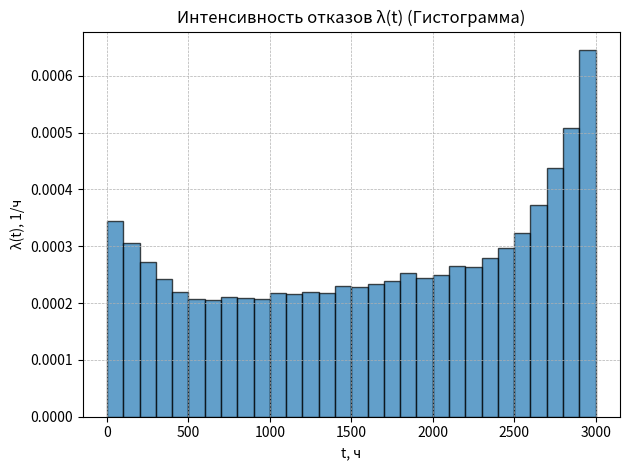
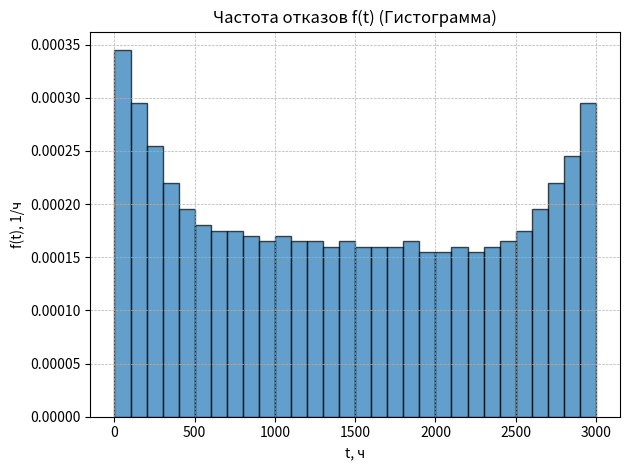
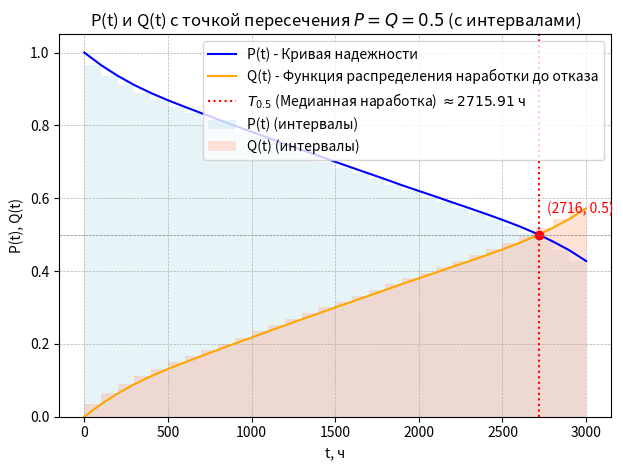

Source code (Python) for these figures, in order:
#!/usr/bin/env python3
# -*- coding: utf-8 -*-
"""
Расчёт показателей надёжности для Задачи 1 и построение графиков.
Формулы:
  n_start[0] = N0
  n_end[i]   = n_start[i] - Δn[i]
  λ_i        = Δn[i] / (n_start[i] * Δt)
  f_i        = Δn[i] / (N0 * Δt)
  P(t_end_i) = n_end[i] / N0,   Q = 1 - P
  
  T_cp_1 (до отказа всех объектов): T_cp = 1/n * Сумма(t_pi)
  T_cp_2 (из N0 отказало только n): T_cp = 1/n * [ Сумма(t_pi) + T * (N0 - n) ] = W_общ / n
  
Сохраняет CSV и PNG-графики в текущую папку.
"""

from dataclasses import dataclass
import argparse
import math
import csv
import pathlib
from typing import List, Tuple

import matplotlib.pyplot as plt


@dataclass
class Interval:
    t_start: int
    t_end: int
    base_dn: int

def make_intervals() -> List[Interval]:
    """Интервалы 0..3000 с шагом 100 и 'base' из таблицы (30 штук)."""
    bases = [
        50, 40, 32, 25, 20, 17, 16, 16, 15, 14,       # 0..1000
        15, 14, 14, 13, 14, 13, 13, 13, 14, 12,       # 1000..2000
        12, 13, 12, 13, 14, 16, 20, 25, 30, 40        # 2000..3000
    ]
    ints: List[Interval] = []
    t = 0
    for b in bases:
        ints.append(Interval(t, t + 100, b))
        t += 100
    return ints

def compute(N: int, N0: int, dt: int) -> Tuple[list, list]:
    """
    Возвращает список строк-результатов и накопительные величины:
    [общее_число_отказов, число_выживших_в_конце, общая_наработка_W_общ, W_отказавших].
    """
    intervals = make_intervals()
    rows = []
    n_start = N0
    cum_fail = 0
    total_working_hours = 0.0      # Общая наработка всех объектов (W_общ)
    failed_working_hours = 0.0     # Сумма наработок только отказавших объектов (Сумма t_pi)

    for k, iv in enumerate(intervals, start=1):
        dn = iv.base_dn + N
        n_end = n_start - dn
        if n_end < 0:
            raise ValueError(f"На интервале {iv.t_start}-{iv.t_end} число выживших стало отрицательным."
                             f" Проверьте параметры (N0={N0}, N={N}).")
        
        # Общая наработка на текущем интервале: n_start * dt
        total_working_hours += n_start * dt
        
        # Наработка отказавших объектов: dn * (t_start + dt/2) - (среднее по интервалу)
        # В интервальном анализе, каждый отказавший объект наработал t_mid
        t_mid = 0.5 * (iv.t_start + iv.t_end)
        failed_working_hours += dn * t_mid
        
        lam = dn / (n_start * dt)        # интенсивность отказов на интервале
        freq = dn / (N0 * dt)            # частота отказов
        P = n_end / N0                   # вероятность безотказной работы (к концу интервала)
        Q = 1.0 - P

        rows.append({
            "k": k,
            "t_start": iv.t_start,
            "t_end": iv.t_end,
            "t_mid": t_mid,
            "Δt": dt,
            "Δn": dn,
            "n_start": n_start,
            "n_end": n_end,
            "λ(t)": lam,
            "f(t)": freq,
            "P(t)": P,
            "Q(t)": Q
        })

        # подготовка к следующему интервалу
        n_start = n_end
        cum_fail += dn

    return rows, [cum_fail, n_start, total_working_hours, failed_working_hours]


def save_csv(rows: list, path: pathlib.Path):
    fieldnames = ["k", "t_start", "t_end", "t_mid", "Δt", "Δn",
                  "n_start", "n_end", "λ(t)", "f(t)", "P(t)", "Q(t)"]
    with path.open("w", newline="", encoding="utf-8") as f:
        writer = csv.DictWriter(f, fieldnames=fieldnames)
        writer.writeheader()
        for r in rows:
            writer.writerow(r)


def plot_all(rows: list, stem: pathlib.Path):
    """Рисует 4 графика: λ(t), f(t) (как гистограммы), P(t), Q(t) (сглаженные), а также совместный график P(t) и Q(t)."""
    t_start = [r["t_start"] for r in rows]
    t_mid = [r["t_mid"] for r in rows]
    t_end = [r["t_end"] for r in rows]
    dt = rows[0]["Δt"]  # Ширина интервала
    lam = [r["λ(t)"] for r in rows]
    freq = [r["f(t)"] for r in rows]
    P = [r["P(t)"] for r in rows]
    Q = [r["Q(t)"] for r in rows]
    
    # Добавим начальную точку для P(t) и Q(t) для лучшего вида на графике
    t_full = [0] + t_end
    P_full = [1.0] + P
    Q_full = [0.0] + Q

    # λ(t) - Гистограмма (используем plt.bar)
    plt.figure()
    plt.bar(t_start, lam, width=dt, align='edge', edgecolor='black', alpha=0.7, label='λ(t)')
    plt.xlabel("t, ч")
    plt.ylabel("λ(t), 1/ч")
    plt.title("Интенсивность отказов λ(t) (Гистограмма)")
    plt.grid(True, which="both", linestyle="--", linewidth=0.5)
    plt.tight_layout()
    plt.savefig(stem.with_name(stem.name + "_lambda_hist.png"))

    # f(t) - Гистограмма (используем plt.bar)
    plt.figure()
    plt.bar(t_start, freq, width=dt, align='edge', edgecolor='black', alpha=0.7, label='f(t)')
    plt.xlabel("t, ч")
    plt.ylabel("f(t), 1/ч")
    plt.title("Частота отказов f(t) (Гистограмма)")
    plt.grid(True, which="both", linestyle="--", linewidth=0.5)
    plt.tight_layout()
    plt.savefig(stem.with_name(stem.name + "_freq_hist.png"))
    
    # Совместный график P(t) и Q(t)
    plt.figure()

    # Добавляем прозрачные столбцы (как было в предыдущем варианте)
    plt.bar(t_start, P, width=dt, align='edge', color='lightblue', alpha=0.3, label='P(t) (интервалы)')
    plt.bar(t_start, Q, width=dt, align='edge', color='lightsalmon', alpha=0.3, label='Q(t) (интервалы)')

    # Затем рисуем линии поверх столбцов
    plt.plot(t_full, P_full, linestyle='-', label='P(t) - Кривая надежности', color='blue')
    plt.plot(t_full, Q_full, linestyle='-', label='Q(t) - Функция распределения наработки до отказа', color='orange')
    
    plt.xlabel("t, ч")
    plt.ylabel("P(t), Q(t)")
    plt.title("P(t) и Q(t) с точкой пересечения $P=Q=0.5$ (с интервалами)")
    plt.grid(True, which="both", linestyle="--", linewidth=0.5)
    
    # Поиск точки пересечения (где P(t) ≈ Q(t) ≈ 0.5) с помощью линейной интерполяции
    cross_k = -1
    for k in range(len(P_full) - 1):
        if P_full[k] >= 0.5 and P_full[k+1] < 0.5:
            cross_k = k
            break

    if cross_k != -1:
        t1, t2 = t_full[cross_k], t_full[cross_k+1]
        P1, P2 = P_full[cross_k], P_full[cross_k+1]
        
        t_cross = t1 
        if (P2 - P1) != 0:
            t_cross = t1 + (0.5 - P1) * (t2 - t1) / (P2 - P1)

        if 0 <= t_cross <= t_full[-1]:
            plt.axvline(x=t_cross, color='r', linestyle=':', linewidth=1.5, 
                        label=f'$T_{{0.5}}$ (Медианная наработка) $\\approx {t_cross:.2f}$ ч')
            plt.plot(t_cross, 0.5, 'ro', markersize=6)
            plt.text(t_cross + 50, 0.55, f'({t_cross:.0f}, 0.5)', 
                     color='r', verticalalignment='bottom')
                     
    plt.axhline(y=0.5, color='gray', linestyle='--', linewidth=0.5)

    plt.legend()
    plt.tight_layout()
    plt.savefig(stem.with_name(stem.name + "_P_Q_cross_with_bars.png"))

    # УДАЛЕНО: plt.show() - для предотвращения зависания

def calculate_T_cp_variants(N0: int, n: int, W_obj: float, W_fail: float, T_end: int) -> str:
    """
    Рассчитывает и форматирует вывод средней наработки до отказа по двум предположениям.
    W_obj - общая наработка (W_общ)
    W_fail - сумма наработок отказавших объектов (Сумма t_pi)
    """
    if n == 0:
        return "\nНевозможно рассчитать среднюю наработку: нет отказов (n=0)."

    # --- Предположение 1: Учитываются только отказавшие образцы ---
    # T_cp_1 = (Сумма t_pi) / n
    T_cp_1 = W_fail / N0
    
    # --- Предположение 2: Учитываются все образцы (Формула 5) ---
    # T_cp_2 = W_общ / n
    T_cp_2 = W_obj / n
    
    W_survivors = T_end * (N0 - n)

    output = f"""
--- Расчет средней наработки до отказа (T_cp) ---
Общие данные:
  T_общ (T_end) = {T_end} ч
  N_0 (начальное число объектов) = {N0}
  n (число отказавших объектов) = {n}
  W_общ (общая наработка всех объектов) = {W_obj:.0f} ч
  W_отказавших (Сумма t_pi) = {W_fail:.0f} ч
  W_выживших (наработка выживших объектов) = {W_survivors:.0f} ч ({N0 - n} объектов)

1. Испытание: до отказа всех объектов.
   Формула: T_cp_1 = Сумма(t_pi) / n
   T_cp_1 = {W_fail:.0f} / {N0} = {T_cp_1:.2f} ч

2. Испытание: из N0 отказало только n.
   Формула: T_cp_2 = 1/n * [ Сумма(t_pi) + T * (N0 - n) ] = W_общ / n
   T_cp_2 = {W_obj:.0f} / {n} = {T_cp_2:.2f} ч
"""
    return output


def main():
    ap = argparse.ArgumentParser(description="Задача 1: расчёт и графики.")
    ap.add_argument("--N", type=int, default=19, help="номер варианта N (сколько прибавлять к base)")
    ap.add_argument("--N0", type=int, default=2000, help="число образцов на старте")
    ap.add_argument("--dt", type=int, default=100, help="ширина интервала Δt, ч")
    ap.add_argument("--out", type=pathlib.Path, default=pathlib.Path("reliability_variant"),
                    help="префикс имени выходных файлов (без расширения)")
    args = ap.parse_args()

    # T_end - общее время испытаний (последний t_end)
    intervals = make_intervals()
    T_end = intervals[-1].t_end
    
    # total_working_hours (W_общ) и failed_working_hours (W_отказавших) добавлены в возвращаемое значение
    rows, results = compute(args.N, args.N0, args.dt)
    cum_fail, survivors_last, total_working_hours, failed_working_hours = results

    # Расчет T_cp по обоим предположениям
    T_cp_details = calculate_T_cp_variants(args.N0, cum_fail, total_working_hours, failed_working_hours, T_end)

    # Итог в консоль
    print("=" * 60)
    print("ИТОГОВЫЕ ПОКАЗАТЕЛИ НАДЕЖНОСТИ")
    print("=" * 60)
    print(f"Всего отказов: {cum_fail}  |  Выжило к {T_end} ч: {survivors_last} "
          f"({survivors_last/args.N0:.4f} из N0)")
    print("-" * 60)
    print(T_cp_details)
    print("=" * 60)

    # CSV и графики
    csv_path = args.out.with_suffix(".csv")
    save_csv(rows, csv_path)
    print(f"CSV сохранён: {csv_path}")

    plot_all(rows, args.out)
    print("Графики сохранены с суффиксами: _lambda_hist.png, _freq_hist.png, _P_Q_cross_with_bars.png (и другие)")


if __name__ == "__main__":
    main()
